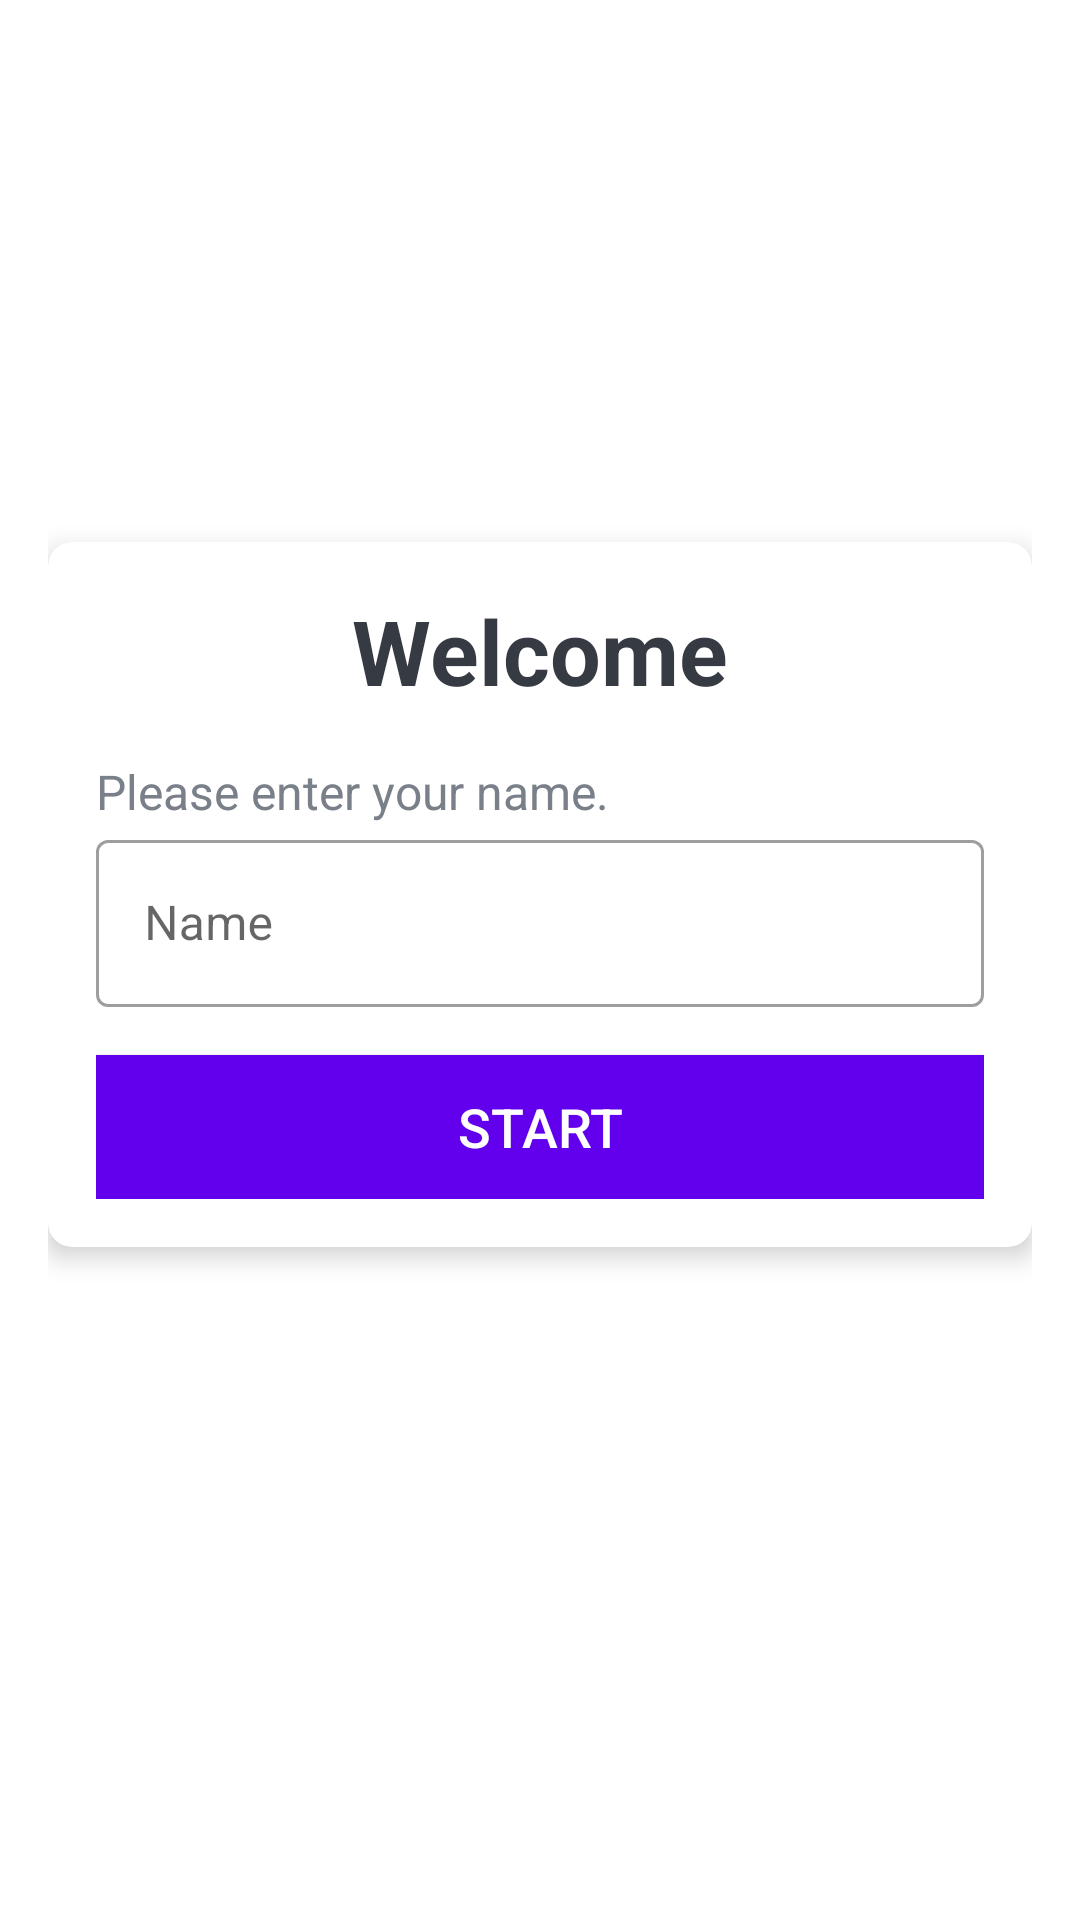

Reconstruct the res/layout file that produces this screen, plus the resources it refers to.
<!-- AndroidManifest.xml: activity theme NoActionBarTheme -->
<!-- res/layout/activity_main.xml -->
<?xml version="1.0" encoding="utf-8"?>
<androidx.constraintlayout.widget.ConstraintLayout xmlns:android="http://schemas.android.com/apk/res/android"
        xmlns:app="http://schemas.android.com/apk/res-auto"
        xmlns:tools="http://schemas.android.com/tools"
        android:layout_width="match_parent"
        android:layout_height="match_parent"
        android:padding="16dp"
        android:background="@drawable/ic_bg"
        android:orientation="vertical"
        tools:context=".MainActivity">

    <TextView
        android:id="@+id/tv_app_name"
        android:layout_width="wrap_content"
        android:layout_height="wrap_content"
        android:text="QuizApp"
        android:textColor="@android:color/white"
        android:textSize="25sp"
        android:textStyle="bold"
        app:layout_constraintEnd_toEndOf="parent"
        app:layout_constraintStart_toStartOf="parent"
        app:layout_constraintTop_toTopOf="parent"
        app:layout_constraintBottom_toBottomOf="parent"
        app:layout_constraintVertical_bias="0.2" />

    <androidx.cardview.widget.CardView
        android:id="@+id/cv_welcome"
        android:layout_width="match_parent"
        android:layout_height="wrap_content"
        android:background="@android:color/white"
        app:cardCornerRadius="8dp"
        app:cardElevation="5dp"
        android:layout_marginTop="16dp"
        app:layout_constraintEnd_toEndOf="parent"
        app:layout_constraintStart_toStartOf="parent"
        app:layout_constraintTop_toBottomOf="@+id/tv_app_name"
        app:contentPadding="16dp"
    >

        <androidx.constraintlayout.widget.ConstraintLayout
            android:layout_width="match_parent"
            android:layout_height="match_parent">

            <TextView
                android:id="@+id/card_tv_title"
                android:layout_width="wrap_content"
                android:layout_height="wrap_content"
                android:text="Welcome"
                android:textColor="#363A43"
                android:textSize="30sp"
                android:textStyle="bold"
                app:layout_constraintBottom_toTopOf="@+id/card_tv_label"
                app:layout_constraintEnd_toEndOf="parent"
                app:layout_constraintStart_toStartOf="parent"
                app:layout_constraintTop_toTopOf="parent" />

            <TextView
                android:id="@+id/card_tv_label"
                android:layout_width="match_parent"
                android:layout_height="wrap_content"
                android:text="Please enter your name."
                android:textColor="#7A8089"
                android:textSize="16sp"
                android:layout_marginTop="16dp"
                app:layout_constraintEnd_toEndOf="parent"
                app:layout_constraintStart_toStartOf="parent"
                app:layout_constraintTop_toBottomOf="@+id/card_tv_title"
                app:layout_constraintBottom_toTopOf="@+id/card_tf_name"
                />

            <com.google.android.material.textfield.TextInputLayout
                android:id="@+id/card_tf_name"
                style="@style/Widget.MaterialComponents.TextInputLayout.OutlinedBox"
                android:layout_width="match_parent"
                android:layout_height="wrap_content"
                app:layout_constraintEnd_toEndOf="parent"
                app:layout_constraintStart_toStartOf="parent"
                app:layout_constraintBottom_toTopOf="@+id/btn_start"
                app:layout_constraintTop_toBottomOf="@+id/card_tv_label">

                <androidx.appcompat.widget.AppCompatEditText
                    android:id="@+id/et_name"
                    android:layout_width="match_parent"
                    android:layout_height="wrap_content"
                    android:hint="Name"
                    android:textColor="#363A43"
                    android:textColorHint="#7A8089"
                    tools:layout_editor_absoluteX="0dp"
                    tools:layout_editor_absoluteY="67dp" />
            </com.google.android.material.textfield.TextInputLayout>

            <Button
                android:id="@+id/btn_start"
                android:layout_width="match_parent"
                android:layout_height="wrap_content"
                android:background="@color/colorPrimary"
                android:text="Start"
                android:textColor="@android:color/white"
                android:textSize="18sp"
                android:layout_marginTop="16dp"
                app:layout_constraintBottom_toTopOf="@+id/card_tf_name"
                app:layout_constraintEnd_toEndOf="parent"
                app:layout_constraintStart_toStartOf="parent"
                app:layout_constraintTop_toBottomOf="@+id/card_tf_name" />

        </androidx.constraintlayout.widget.ConstraintLayout>
    </androidx.cardview.widget.CardView>
</androidx.constraintlayout.widget.ConstraintLayout>



































<!-- resources referenced by this layout -->
<resources>
  <string name="button_send">Send</string>
  <string name="edit_message">Enter a message</string>
  <style name="NoActionBarTheme" parent="Theme.MaterialComponents.DayNight.NoActionBar">
          
          <item name="colorPrimary">@color/colorPrimary</item>
          <item name="colorPrimaryDark">@color/colorPrimaryDark</item>
          <item name="colorAccent">@color/colorAccent</item>
      </style>
  <!-- not gathered from this repository: default colours our renderer supplied (Android Studio template values) -->
  <color name="colorPrimary">#FF6200EE</color>
  <color name="colorPrimaryDark">#FF3700B3</color>
  <color name="colorAccent">#FF03DAC5</color>
</resources>
